Image classification data set "data" (francis-collab/Diabetic_Retinopathy_MLOPs on GitHub). Class labels (4): mild, moderate, proliferate DR, severe.

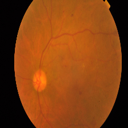
Label: moderate

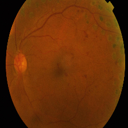
Label: proliferate DR

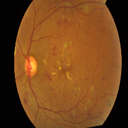
Label: severe

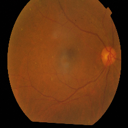
Label: mild

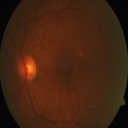
Label: moderate

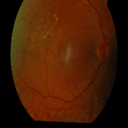
Label: proliferate DR
